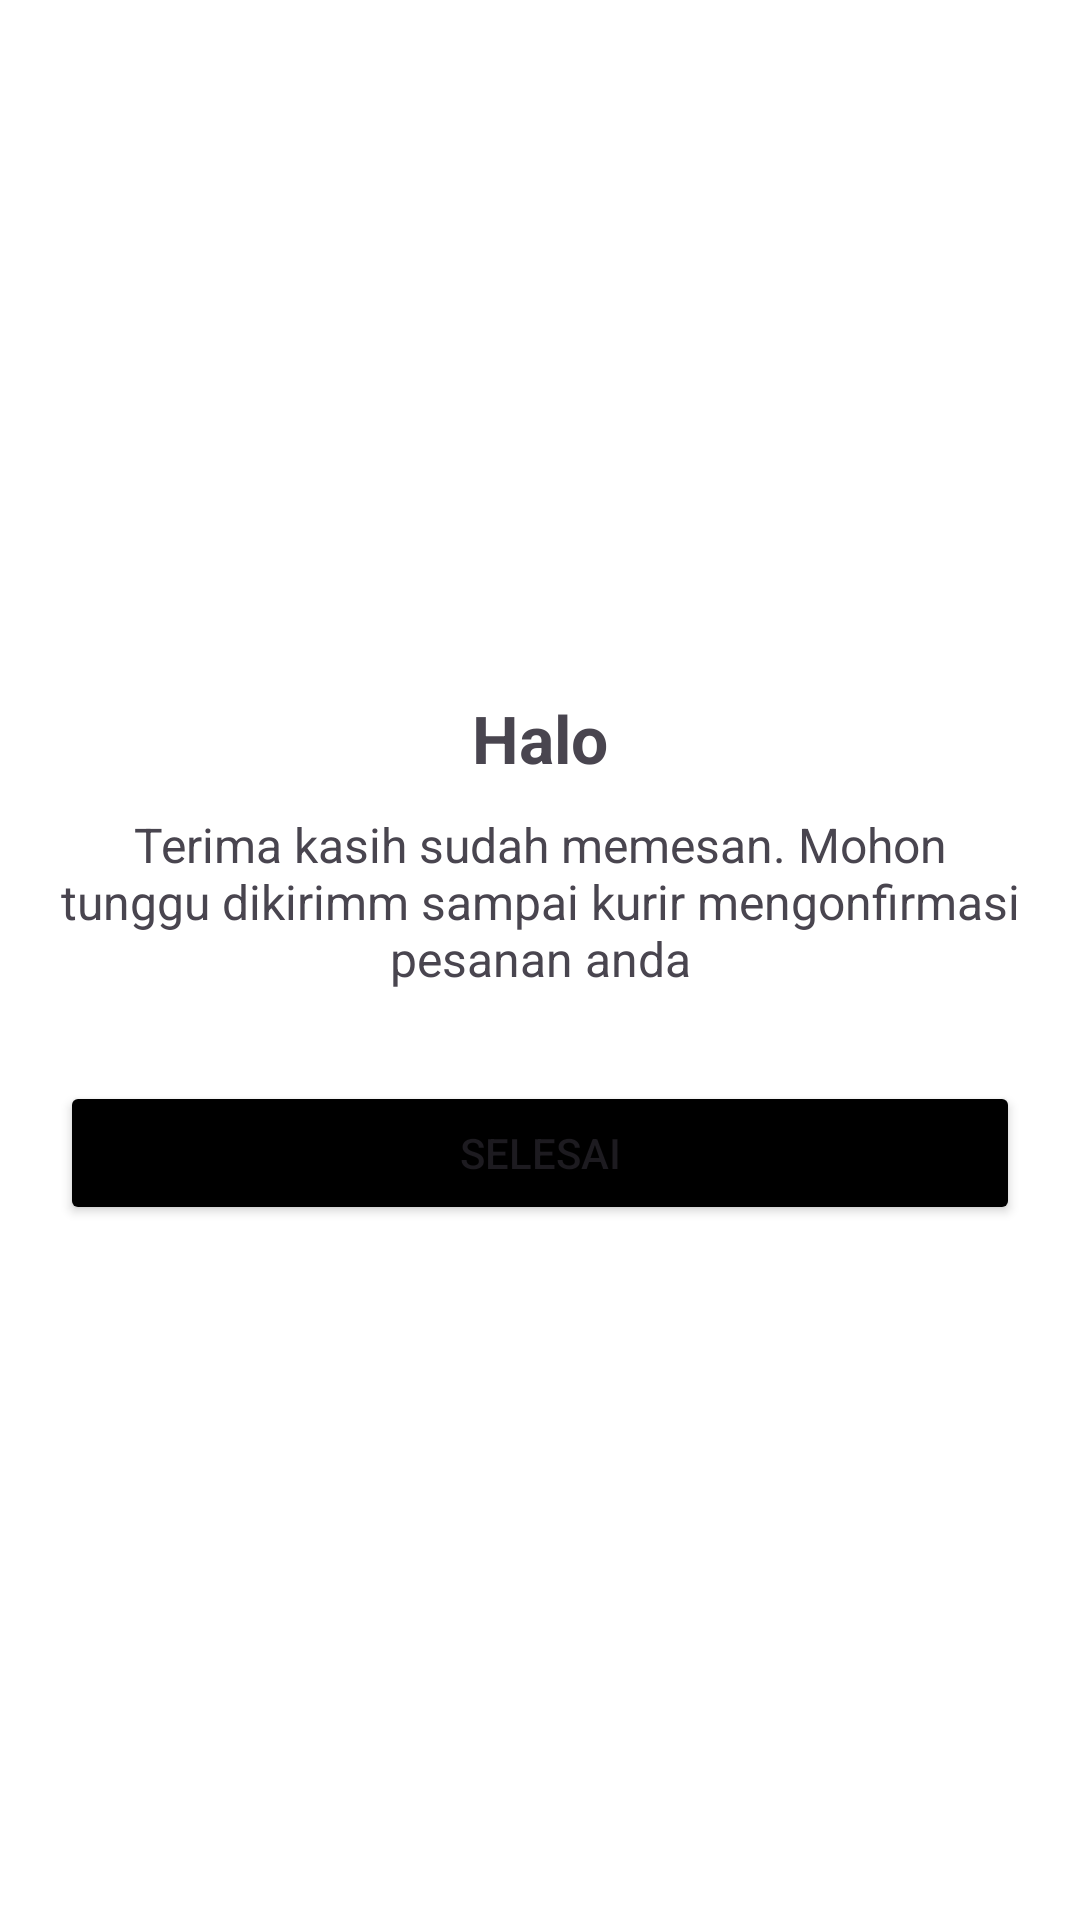

Write the Android layout XML for this screen, with the resource values it uses.
<!-- AndroidManifest.xml: application theme Theme.PesanMakanApk -->
<!-- res/layout/activity_success.xml -->
<?xml version="1.0" encoding="utf-8"?>
<LinearLayout xmlns:android="http://schemas.android.com/apk/res/android"
    android:id="@+id/main"
    android:layout_width="match_parent"
    android:layout_height="match_parent"
    android:gravity="center"
    android:orientation="vertical"
    android:padding="20dp"
    android:background="@android:color/white">

    <TextView
        android:layout_width="wrap_content"
        android:layout_height="wrap_content"
        android:text="Halo"
        android:textSize="22sp"
        android:textStyle="bold" />

    <TextView
        android:layout_width="wrap_content"
        android:layout_height="wrap_content"
        android:layout_marginTop="10dp"
        android:text="Terima kasih sudah memesan. Mohon tunggu dikirimm sampai kurir mengonfirmasi pesanan anda"
        android:textAlignment="center"
        android:textSize="16sp" />

    <Button
        android:id="@+id/btnDone"
        android:layout_width="match_parent"
        android:layout_height="wrap_content"
        android:layout_marginTop="30dp"
        android:text="Selesai"
        android:backgroundTint="@android:color/black" />
</LinearLayout>
<!-- resources referenced by this layout -->
<resources>
  <style name="Theme.PesanMakanApk" parent="Base.Theme.PesanMakanApk" />
  <style name="Base.Theme.PesanMakanApk" parent="Theme.Material3.DayNight.NoActionBar">
          
          
      </style>
</resources>
